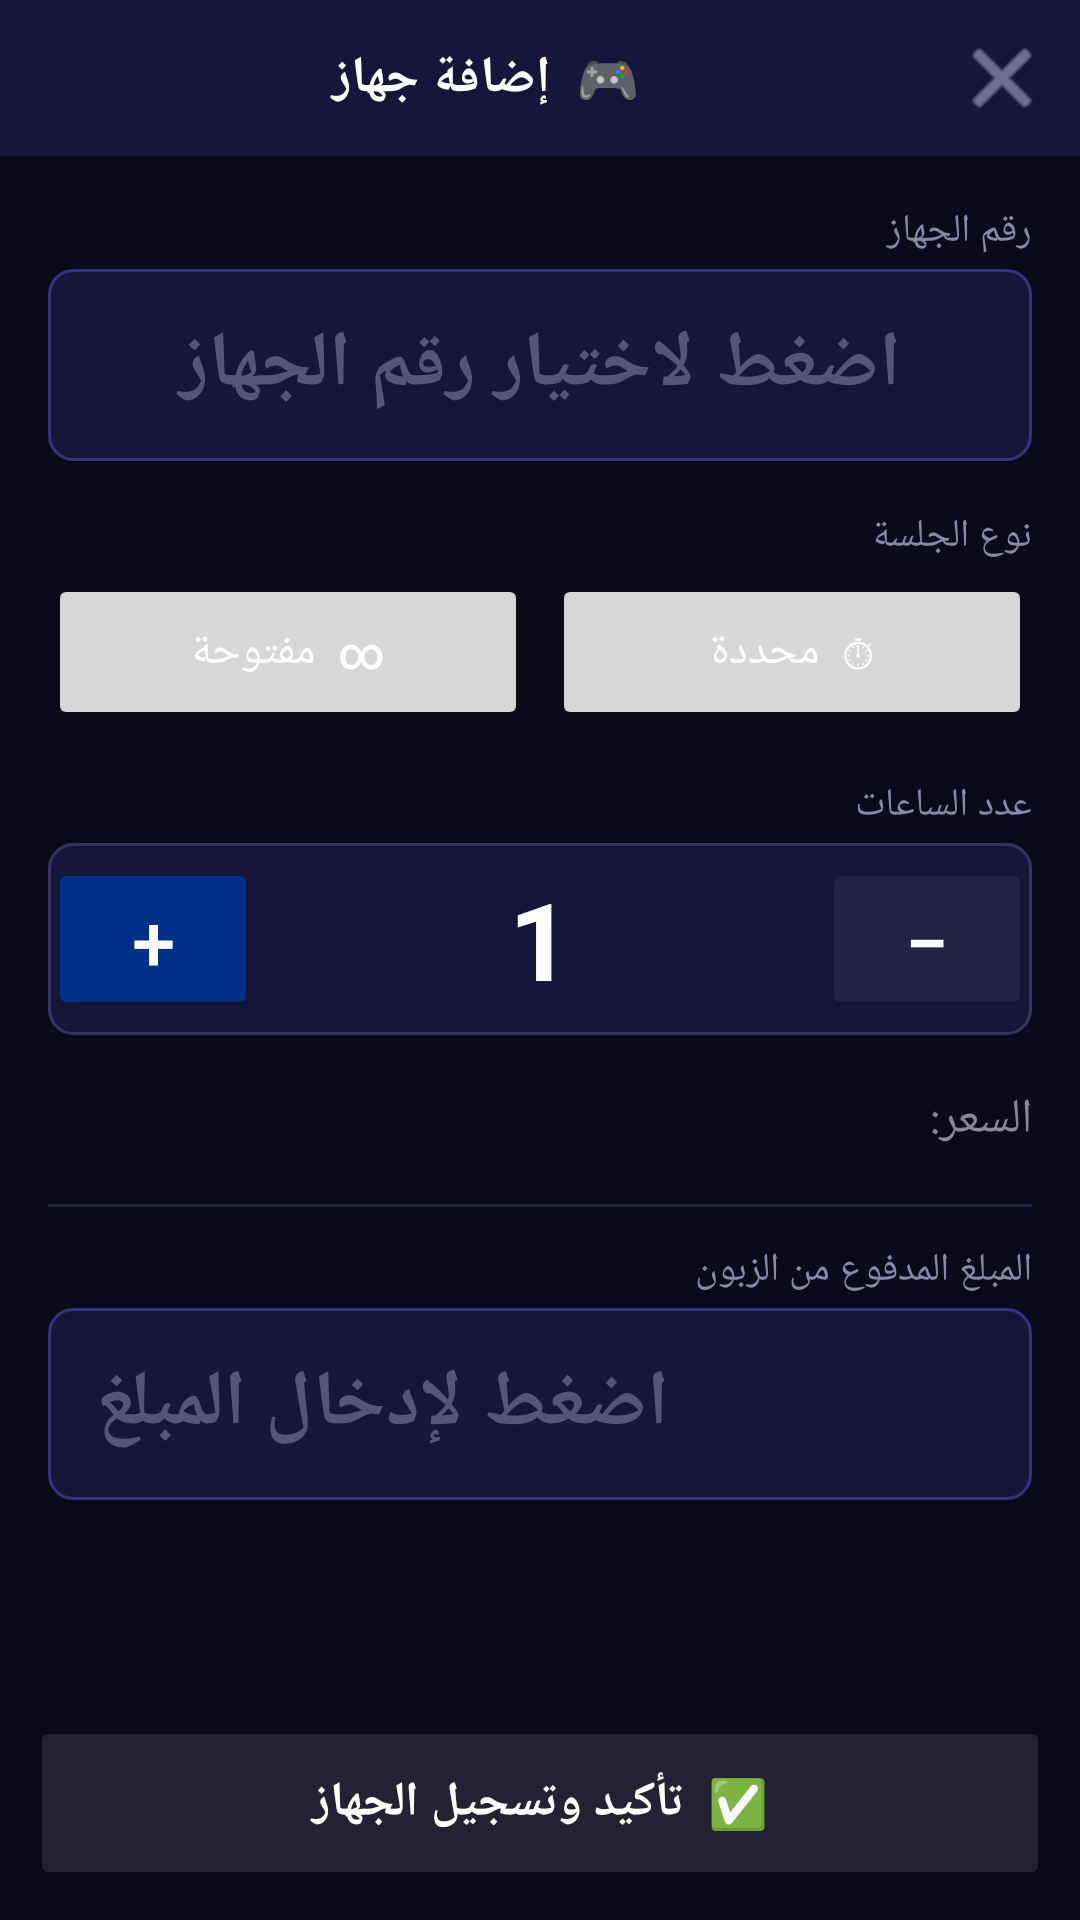

Write the Android layout XML for this screen, with the resource values it uses.
<!-- AndroidManifest.xml: application theme AppTheme -->
<!-- res/layout/activity_new_order.xml -->
<?xml version="1.0" encoding="utf-8"?>
<LinearLayout xmlns:android="http://schemas.android.com/apk/res/android"
    android:layout_width="match_parent" android:layout_height="match_parent"
    android:orientation="vertical" android:background="#0A0A1A" android:layoutDirection="rtl">

    
    <LinearLayout android:layout_width="match_parent" android:layout_height="52dp"
        android:orientation="horizontal" android:background="#16163A"
        android:gravity="center_vertical" android:paddingStart="4dp" android:paddingEnd="12dp">
        <ImageButton android:id="@+id/btnBack" android:layout_width="44dp" android:layout_height="44dp"
            android:background="?attr/selectableItemBackgroundBorderless"
            android:src="@android:drawable/ic_menu_close_clear_cancel" android:tint="#AAAACC"/>
        <TextView android:layout_width="0dp" android:layout_height="wrap_content"
            android:layout_weight="1" android:text="🎮  إضافة جهاز"
            android:textColor="#FFFFFF" android:textSize="17sp" android:textStyle="bold"
            android:gravity="center"/>
    </LinearLayout>

    <ScrollView android:layout_width="match_parent" android:layout_height="0dp"
        android:layout_weight="1" android:padding="16dp">
        <LinearLayout android:layout_width="match_parent" android:layout_height="wrap_content"
            android:orientation="vertical">

            
            <TextView android:layout_width="match_parent" android:layout_height="wrap_content"
                android:text="رقم الجهاز" android:textColor="#8888AA" android:textSize="13sp"
                android:paddingBottom="4dp"/>
            <TextView android:id="@+id/tvDeviceDisplay"
                android:layout_width="match_parent" android:layout_height="64dp"
                android:background="@drawable/input_tap_bg"
                android:gravity="center" android:textColor="#555577"
                android:textSize="26sp" android:textStyle="bold"
                android:text="اضغط لاختيار رقم الجهاز"/>

            
            <TextView android:layout_width="match_parent" android:layout_height="wrap_content"
                android:text="نوع الجلسة" android:textColor="#8888AA" android:textSize="13sp"
                android:paddingTop="16dp" android:paddingBottom="4dp"/>
            <LinearLayout android:layout_width="match_parent" android:layout_height="52dp"
                android:orientation="horizontal">
                <Button android:id="@+id/btnTypeFixed"
                    android:layout_width="0dp" android:layout_height="match_parent"
                    android:layout_weight="1" android:text="⏱  محددة"
                    android:textColor="#FFFFFF" android:textSize="15sp" android:layout_marginEnd="4dp"/>
                <Button android:id="@+id/btnTypeOpen"
                    android:layout_width="0dp" android:layout_height="match_parent"
                    android:layout_weight="1" android:text="∞  مفتوحة"
                    android:textColor="#FFFFFF" android:textSize="15sp" android:layout_marginStart="4dp"/>
            </LinearLayout>

            
            <LinearLayout android:id="@+id/layoutFixedOptions"
                android:layout_width="match_parent" android:layout_height="wrap_content"
                android:orientation="vertical">

                
                <TextView android:layout_width="match_parent" android:layout_height="wrap_content"
                    android:text="عدد الساعات" android:textColor="#8888AA" android:textSize="13sp"
                    android:paddingTop="16dp" android:paddingBottom="4dp"/>
                <LinearLayout android:layout_width="match_parent" android:layout_height="64dp"
                    android:orientation="horizontal" android:gravity="center"
                    android:background="@drawable/input_bg">
                    <Button android:id="@+id/btnHourMinus"
                        android:layout_width="70dp" android:layout_height="54dp"
                        android:text="−" android:textSize="26sp"
                        android:backgroundTint="#222244" android:textColor="#FFFFFF"/>
                    <TextView android:id="@+id/tvSelectedHours"
                        android:layout_width="0dp" android:layout_height="wrap_content"
                        android:layout_weight="1" android:gravity="center"
                        android:text="1" android:textColor="#FFFFFF"
                        android:textSize="36sp" android:textStyle="bold"/>
                    <Button android:id="@+id/btnHourPlus"
                        android:layout_width="70dp" android:layout_height="54dp"
                        android:text="+" android:textSize="26sp"
                        android:backgroundTint="#003087" android:textColor="#FFFFFF"/>
                </LinearLayout>

                
                <LinearLayout android:layout_width="match_parent" android:layout_height="wrap_content"
                    android:orientation="horizontal" android:paddingTop="12dp" android:paddingBottom="4dp"
                    android:gravity="center_vertical">
                    <TextView android:layout_width="wrap_content" android:layout_height="wrap_content"
                        android:text="السعر:  " android:textColor="#888899" android:textSize="16sp"/>
                    <TextView android:id="@+id/tvCalcPrice"
                        android:layout_width="wrap_content" android:layout_height="wrap_content"
                        android:textColor="#FFD700" android:textSize="24sp" android:textStyle="bold"/>
                </LinearLayout>

                
                <LinearLayout android:id="@+id/layoutPayNow"
                    android:layout_width="match_parent" android:layout_height="wrap_content"
                    android:orientation="vertical">
                    <View android:layout_width="match_parent" android:layout_height="1dp"
                        android:background="#222244" android:layout_marginTop="8dp" android:layout_marginBottom="12dp"/>
                    <TextView android:layout_width="match_parent" android:layout_height="wrap_content"
                        android:text="المبلغ المدفوع من الزبون" android:textColor="#8888AA"
                        android:textSize="13sp" android:paddingBottom="4dp"/>
                    <TextView android:id="@+id/tvPaidDisplay"
                        android:layout_width="match_parent" android:layout_height="64dp"
                        android:background="@drawable/input_tap_bg"
                        android:gravity="center|end" android:paddingEnd="16dp"
                        android:textColor="#555577" android:textSize="26sp" android:textStyle="bold"
                        android:text="اضغط لإدخال المبلغ"/>
                    <TextView android:id="@+id/tvChange"
                        android:layout_width="match_parent" android:layout_height="wrap_content"
                        android:gravity="center" android:textSize="18sp" android:textStyle="bold"
                        android:paddingTop="8dp"/>
                </LinearLayout>
            </LinearLayout>

        </LinearLayout>
    </ScrollView>

    
    <Button android:id="@+id/btnConfirm"
        android:layout_width="match_parent" android:layout_height="58dp"
        android:text="✅  تأكيد وتسجيل الجهاز"
        android:backgroundTint="#222233" android:textColor="#FFFFFF"
        android:textSize="16sp" android:textStyle="bold"
        android:layout_margin="10dp"/>
</LinearLayout>
<!-- resources referenced by this layout -->
<resources>
  <!-- drawable input_bg (drawable) -->
  <?xml version="1.0" encoding="utf-8"?>
  <shape xmlns:android="http://schemas.android.com/apk/res/android">
      <solid android:color="#16163A"/>
      <corners android:radius="8dp"/>
      <stroke android:width="1dp" android:color="#333366"/>
  </shape>
  <!-- drawable input_tap_bg (drawable) -->
  <?xml version="1.0" encoding="utf-8"?>
  <selector xmlns:android="http://schemas.android.com/apk/res/android">
      <item android:state_pressed="true">
          <shape>
              <solid android:color="#1E1E50"/>
              <corners android:radius="8dp"/>
              <stroke android:width="2dp" android:color="#0050FF"/>
          </shape>
      </item>
      <item>
          <shape>
              <solid android:color="#16163A"/>
              <corners android:radius="8dp"/>
              <stroke android:width="1dp" android:color="#333380"/>
          </shape>
      </item>
  </selector>
  <style name="AppTheme" parent="Theme.AppCompat.DayNight.DarkActionBar">
          <item name="colorPrimary">@color/colorPrimary</item>
          <item name="colorPrimaryDark">@color/colorPrimaryDark</item>
          <item name="colorAccent">@color/colorAccent</item>
          <item name="android:windowBackground">@color/colorBackground</item>
          <item name="android:statusBarColor">@color/colorPrimaryDark</item>
          <item name="android:windowSoftInputMode">stateAlwaysHidden</item>
      </style>
  <color name="colorPrimary">#003087</color>
  <color name="colorPrimaryDark">#001A50</color>
  <color name="colorAccent">#00A3FF</color>
  <color name="colorBackground">#0A0A1A</color>
</resources>
